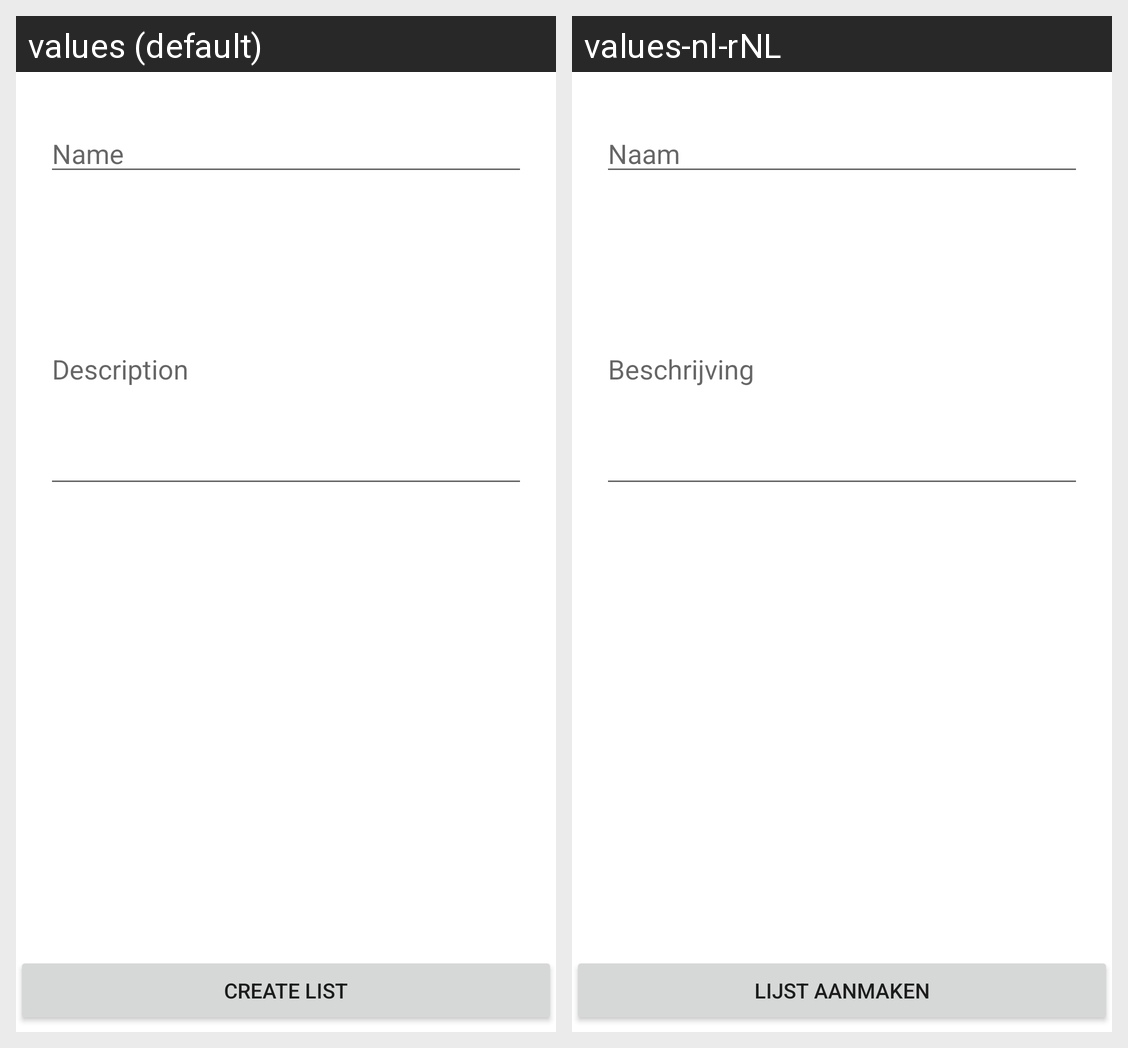

Translations of the strings shown on this Android screen, per locale in the grid:
Android screen res/layout/activity_movielist_add.xml rendered under 2 locales, left to right: values (default), values-nl-rNL. Device: Nexus 5 (rendered at 1080×1920; each locale shown at half size, 540×960, under a caption strip naming it); theme Theme.ListUrMovies.
Strings drawn on this screen, with the default value and each locale's value (text and hints the layout hard-codes, and strings that could not be matched under every locale, appear in the picture but are not listed):

name
  values: Name
  values-nl-rNL: Naam

description
  values: Description
  values-nl-rNL: Beschrijving

create_list
  values: Create List
  values-nl-rNL: Lijst aanmaken
